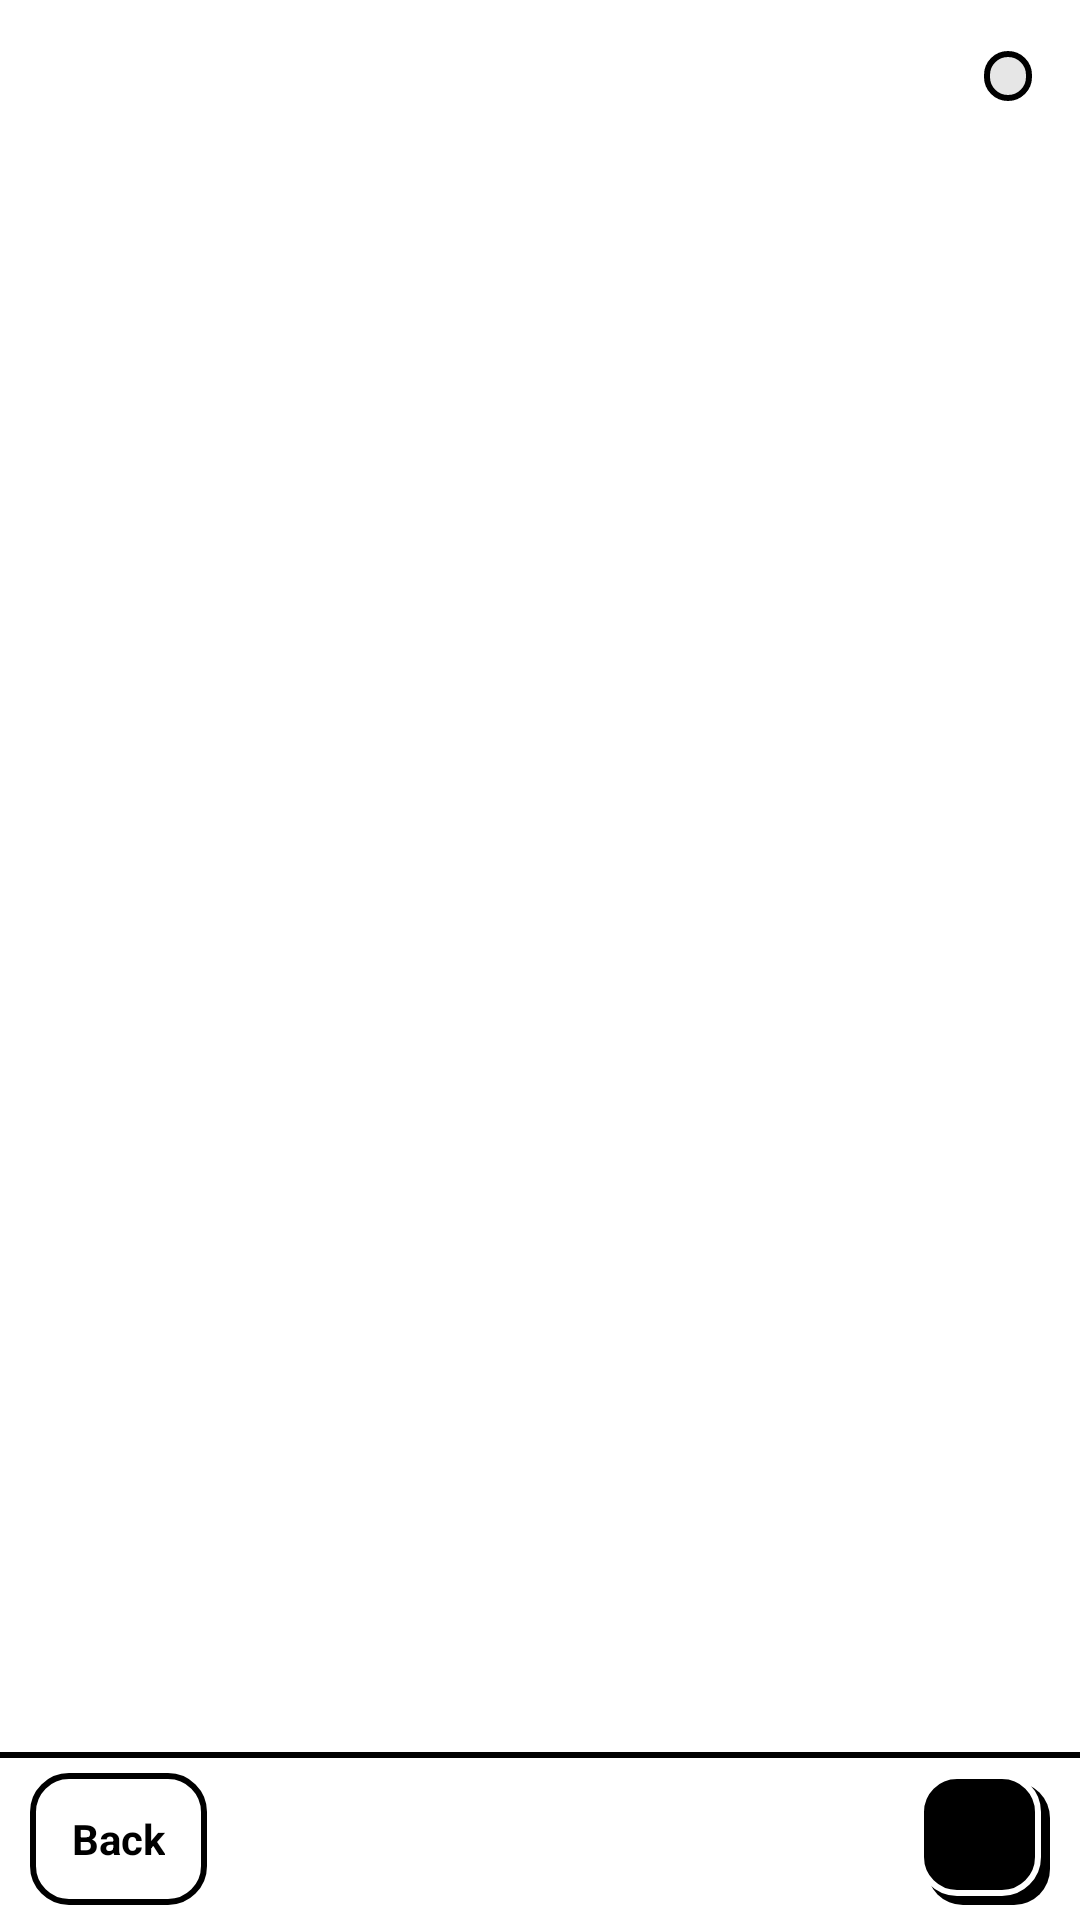

Here is an Android app screen rendered from its layout file. Give the layout XML and the strings, colors and styles it references.
<!-- AndroidManifest.xml: application theme AppTheme -->
<!-- res/layout/stacks.xml -->
<?xml version="1.0" encoding="utf-8"?>
<FrameLayout xmlns:android="http://schemas.android.com/apk/res/android"
    android:layout_width="match_parent"
    android:layout_height="match_parent">

    <LinearLayout
        android:layout_width="match_parent"
        android:layout_height="match_parent"
        android:orientation="vertical">

        
        <LinearLayout
            android:layout_width="match_parent"
            android:layout_height="0dp"
            android:layout_weight="1"
            android:orientation="vertical">

        <LinearLayout
            android:layout_width="match_parent"
            android:layout_height="wrap_content"
            android:gravity="center_vertical"
            android:orientation="horizontal"
            android:paddingLeft="16dp"
            android:paddingTop="12dp"
            android:paddingRight="16dp">

            <TextView
                android:id="@+id/title"
                style="@style/Ds.Title"
                android:layout_width="0dp"
                android:layout_weight="1"
                android:maxLines="2"
                android:textSize="20sp" />

            <TextView android:id="@+id/pill" style="@style/Ds.Pill" android:layout_marginLeft="8dp" />
        </LinearLayout>

        <TextView
            android:id="@+id/status_line"
            style="@style/Ds.Mono"
            android:paddingLeft="16dp"
            android:paddingTop="4dp"
            android:paddingRight="16dp" />

        <TextView
            android:id="@+id/sticker"
            style="@style/Ds.Sticker"
            android:layout_marginLeft="16dp"
            android:layout_marginTop="12dp"
            android:layout_marginBottom="4dp"
            android:visibility="gone" />

        <LinearLayout
            android:id="@+id/index_box"
            android:layout_width="match_parent"
            android:layout_height="wrap_content"
            android:layout_marginLeft="16dp"
            android:layout_marginTop="10dp"
            android:layout_marginRight="16dp"
            android:background="@drawable/ds_button"
            android:orientation="vertical"
            android:paddingLeft="12dp"
            android:paddingTop="6dp"
            android:paddingRight="12dp"
            android:paddingBottom="8dp"
            android:visibility="gone">

            <TextView style="@style/Ds.Label" android:text="@string/stacks_index_says" />

            <TextView
                android:id="@+id/index_text"
                style="@style/Ds.Text"
                android:paddingTop="2dp"
                android:textSize="15sp"
                android:textStyle="italic" />
        </LinearLayout>

        <LinearLayout
            android:id="@+id/card"
            style="@style/Ds.Card"
            android:layout_width="match_parent"
            android:layout_height="wrap_content"
            android:layout_marginLeft="16dp"
            android:layout_marginTop="12dp"
            android:layout_marginRight="16dp"
            android:orientation="vertical"
            android:visibility="gone">

            <TextView android:id="@+id/card_title" style="@style/Ds.Text" android:textSize="17sp" android:textStyle="bold" />

            <TextView android:id="@+id/card_meta" style="@style/Ds.Text" android:textSize="15sp" />

            <TextView android:id="@+id/card_bar" style="@style/Ds.Mono" android:paddingTop="4dp" />
        </LinearLayout>

        <TextView
            android:id="@+id/body"
            style="@style/Ds.Text"
            android:paddingLeft="16dp"
            android:paddingTop="12dp"
            android:paddingRight="16dp"
            android:textSize="17sp" />

        <TextView
            android:id="@+id/pills"
            style="@style/Ds.Mono"
            android:paddingLeft="16dp"
            android:paddingTop="8dp"
            android:paddingRight="16dp"
            android:visibility="gone" />

        <LinearLayout
            android:id="@+id/choices"
            android:layout_width="match_parent"
            android:layout_height="wrap_content"
            android:orientation="vertical"
            android:paddingLeft="16dp"
            android:paddingTop="14dp"
            android:paddingRight="16dp" />

        </LinearLayout>

        <LinearLayout style="@style/Ds.Bar">

            <TextView android:id="@+id/back" style="@style/Ds.Button" android:text="@string/back" />

            <TextView android:id="@+id/previous" style="@style/Ds.Button" android:layout_marginLeft="6dp" android:text="@string/previous" android:visibility="gone" />

            <TextView android:id="@+id/status" style="@style/Ds.BarStatus" />

            <TextView android:id="@+id/primary" style="@style/Ds.Button.Primary" />
        </LinearLayout>
    </LinearLayout>

    <View
        android:id="@+id/flash"
        android:layout_width="match_parent"
        android:layout_height="match_parent"
        android:visibility="gone" />
</FrameLayout>
<!-- resources referenced by this layout -->
<resources>
  <string name="back">Back</string>
  <string name="previous">Previous</string>
  <string name="stacks_index_says">The Index says</string>
  <style name="Ds.BarStatus" parent="Ds.Mono">
          <item name="android:layout_width">0dp</item>
          <item name="android:layout_weight">1</item>
          <item name="android:gravity">center</item>
          <item name="android:textSize">12sp</item>
      </style>
  <style name="Ds.Button.Primary">
          
          <item name="android:paddingRight">17dp</item>
          <item name="android:paddingBottom">3dp</item>
          <item name="android:textColor">@color/ds_paper</item>
          <item name="android:background">@drawable/ds_button_primary</item>
      </style>
  <style name="Ds.Card">
          <item name="android:background">@drawable/ds_card</item>
          <item name="android:paddingLeft">12dp</item>
          <item name="android:paddingTop">10dp</item>
          <item name="android:paddingRight">16dp</item>
          <item name="android:paddingBottom">14dp</item>
      </style>
  <style name="Ds.Mono">
          <item name="android:layout_width">wrap_content</item>
          <item name="android:layout_height">wrap_content</item>
          <item name="android:fontFamily">@font/space_mono_bold</item>
          <item name="android:textSize">13sp</item>
          <item name="android:textColor">@color/ds_ink</item>
      </style>
  <style name="Ds.Sticker" parent="Ds.Pill">
          <item name="android:background">@drawable/ds_sticker</item>
          <item name="android:textColor">@color/ds_paper</item>
          <item name="android:rotation">3</item>
      </style>
  <style name="Ds.Text">
          <item name="android:layout_width">match_parent</item>
          <item name="android:layout_height">wrap_content</item>
          <item name="android:textSize">16sp</item>
          <item name="android:lineSpacingMultiplier">1.2</item>
          <item name="android:textColor">@color/ds_ink</item>
      </style>
  <style name="Ds.Title">
          <item name="android:layout_width">wrap_content</item>
          <item name="android:layout_height">wrap_content</item>
          <item name="android:fontFamily">@font/space_grotesk_bold</item>
          <item name="android:textSize">22sp</item>
          <item name="android:textColor">@color/ds_ink</item>
      </style>
  <!-- drawable ds_shape_ink (drawable) -->
  <?xml version="1.0" encoding="utf-8"?>
  <shape xmlns:android="http://schemas.android.com/apk/res/android">
      <solid android:color="@color/ds_ink" />
      <corners android:radius="@dimen/ds_radius" />
  </shape>
  <color name="ds_paper">#FFFFFF</color>
  <dimen name="ds_border">2dp</dimen>
  <color name="ds_ink">#000000</color>
  <dimen name="ds_radius">12dp</dimen>
  <dimen name="ds_bar">56dp</dimen>
  <!-- drawable ds_bar (drawable) -->
  <?xml version="1.0" encoding="utf-8"?>
  <layer-list xmlns:android="http://schemas.android.com/apk/res/android">
      <item><shape><solid android:color="@color/ds_ink" /></shape></item>
      <item android:top="@dimen/ds_border"><shape><solid android:color="@color/ds_paper" /></shape></item>
  </layer-list>
  <dimen name="ds_touch">44dp</dimen>
  <!-- drawable ds_pill (drawable) -->
  <?xml version="1.0" encoding="utf-8"?>
  <shape xmlns:android="http://schemas.android.com/apk/res/android">
      <solid android:color="@color/ds_soft" />
      <stroke android:width="@dimen/ds_border" android:color="@color/ds_ink" />
      <corners android:radius="999dp" />
  </shape>
  <!-- drawable ds_sticker (drawable) -->
  <?xml version="1.0" encoding="utf-8"?>
  <shape xmlns:android="http://schemas.android.com/apk/res/android">
      <solid android:color="@color/ds_ink" />
      <stroke android:width="@dimen/ds_border" android:color="@color/ds_ink" />
      <corners android:radius="999dp" />
  </shape>
  <color name="ds_soft">#E6E6E6</color>
</resources>
